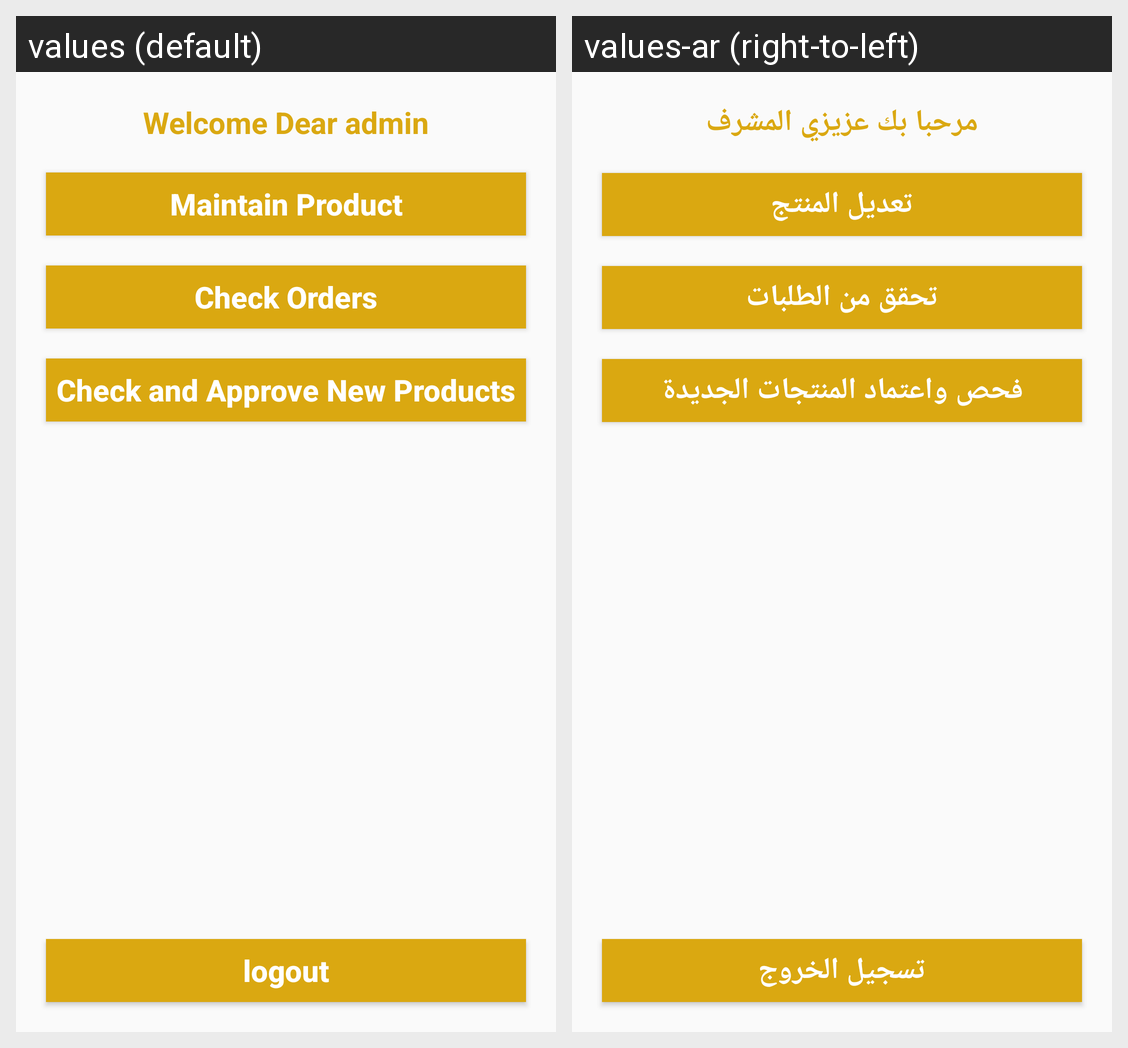

Here is an Android app screen in its default locale and in the app's own translations. Write out the translated-string differences for the strings that appear on this screen.
Android screen res/layout/activity_admin_home.xml rendered under 2 locales, left to right: values (default), values-ar (right-to-left). Device: Nexus 5 (rendered at 1080×1920; each locale shown at half size, 540×960, under a caption strip naming it); theme Theme.ElBarka.NoActionBar.
Strings drawn on this screen, with the default value and each locale's value (text and hints the layout hard-codes, and strings that could not be matched under every locale, appear in the picture but are not listed):

welcome_dear_admin
  values: Welcome Dear admin
  values-ar: مرحبا بك عزيزي المشرف

maintain_product
  values: Maintain Product
  values-ar: تعديل المنتج

check_orders
  values: Check Orders
  values-ar: تحقق من الطلبات

check_and_approve_new_products
  values: Check and Approve New Products
  values-ar: فحص واعتماد المنتجات الجديدة

logout
  values: logout
  values-ar: تسجيل الخروج
